Run: headless pygame with SDL's dummy video driver; simulated clock (each Clock.tick advances the game by its frame time, no real sleeping); random seed 0; keys injected as events and as key.get_pressed() state; no mouse input.
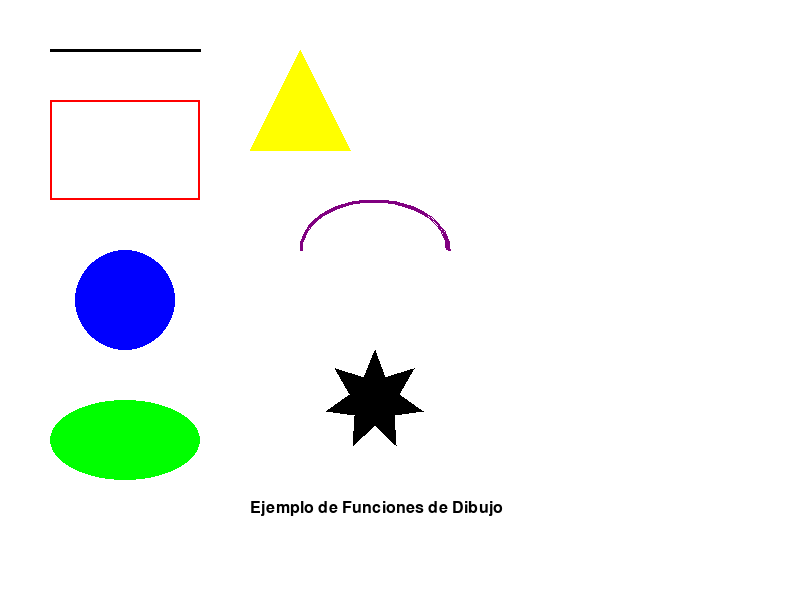
Frame 1 of 4 · flips 1–60 · no input
Frame 2 of 4 · flips 61–180 · tapped SPACE, RETURN · held RIGHT (→), D · screen unchanged from frame 1, image omitted
Frame 3 of 4 · flips 181–300 · held DOWN (↓), S · screen unchanged from frame 2, image omitted
Frame 4 of 4 · flips 301–420 · held LEFT (←), A, UP (↑), W · screen unchanged from frame 3, image omitted

The pygame program that drew these frames:

import pygame
import sys
import math

# Inicializar Pygame
pygame.init()

# Configuración de la pantalla
width, height = 800, 600
screen = pygame.display.set_mode((width, height))
pygame.display.set_caption("Drawing Functions Example")

# Colores
WHITE = (255, 255, 255)
BLACK = (0, 0, 0)
RED = (255, 0, 0)
GREEN = (0, 255, 0)
BLUE = (0, 0, 255)
YELLOW = (255, 255, 0)
PURPLE = (128, 0, 128)

# Función para dibujar una estrella
def draw_star(surface, color, position, size, points=5):
    x, y = position
    outer_radius = size
    inner_radius = size // 2
    angle = math.pi / points
    
    points_list = []
    for i in range(2 * points):
        radius = outer_radius if i % 2 == 0 else inner_radius
        current_angle = i * angle - math.pi / 2
        px = x + radius * math.cos(current_angle)
        py = y + radius * math.sin(current_angle)
        points_list.append((px, py))
    
    pygame.draw.polygon(surface, color, points_list)

# Función principal
def main():
    clock = pygame.time.Clock()
    
    while True:
        for event in pygame.event.get():
            if event.type == pygame.QUIT:
                pygame.quit()
                sys.exit()
        
        # Limpiar pantalla
        screen.fill(WHITE)
        
        # Dibujar formas básicas
        pygame.draw.line(screen, BLACK, (50, 50), (200, 50), 3)
        pygame.draw.rect(screen, RED, (50, 100, 150, 100), 2)
        pygame.draw.circle(screen, BLUE, (125, 300), 50)
        pygame.draw.ellipse(screen, GREEN, (50, 400, 150, 80), 0)
        pygame.draw.polygon(screen, YELLOW, [(300, 50), (350, 150), (250, 150)])
        
        # Dibujar arco
        pygame.draw.arc(screen, PURPLE, (300, 200, 150, 100), 0, math.pi, 3)
        
        # Dibujar estrella personalizada
        draw_star(screen, BLACK, (375, 400), 50, 7)
        
        # Dibujar texto
        font = pygame.font.SysFont('Arial', 24)
        text = font.render("Ejemplo de Funciones de Dibujo", True, BLACK)
        screen.blit(text, (250, 500))
        
        # Actualizar pantalla
        pygame.display.flip()
        clock.tick(60)

if __name__ == "__main__":
    main()
